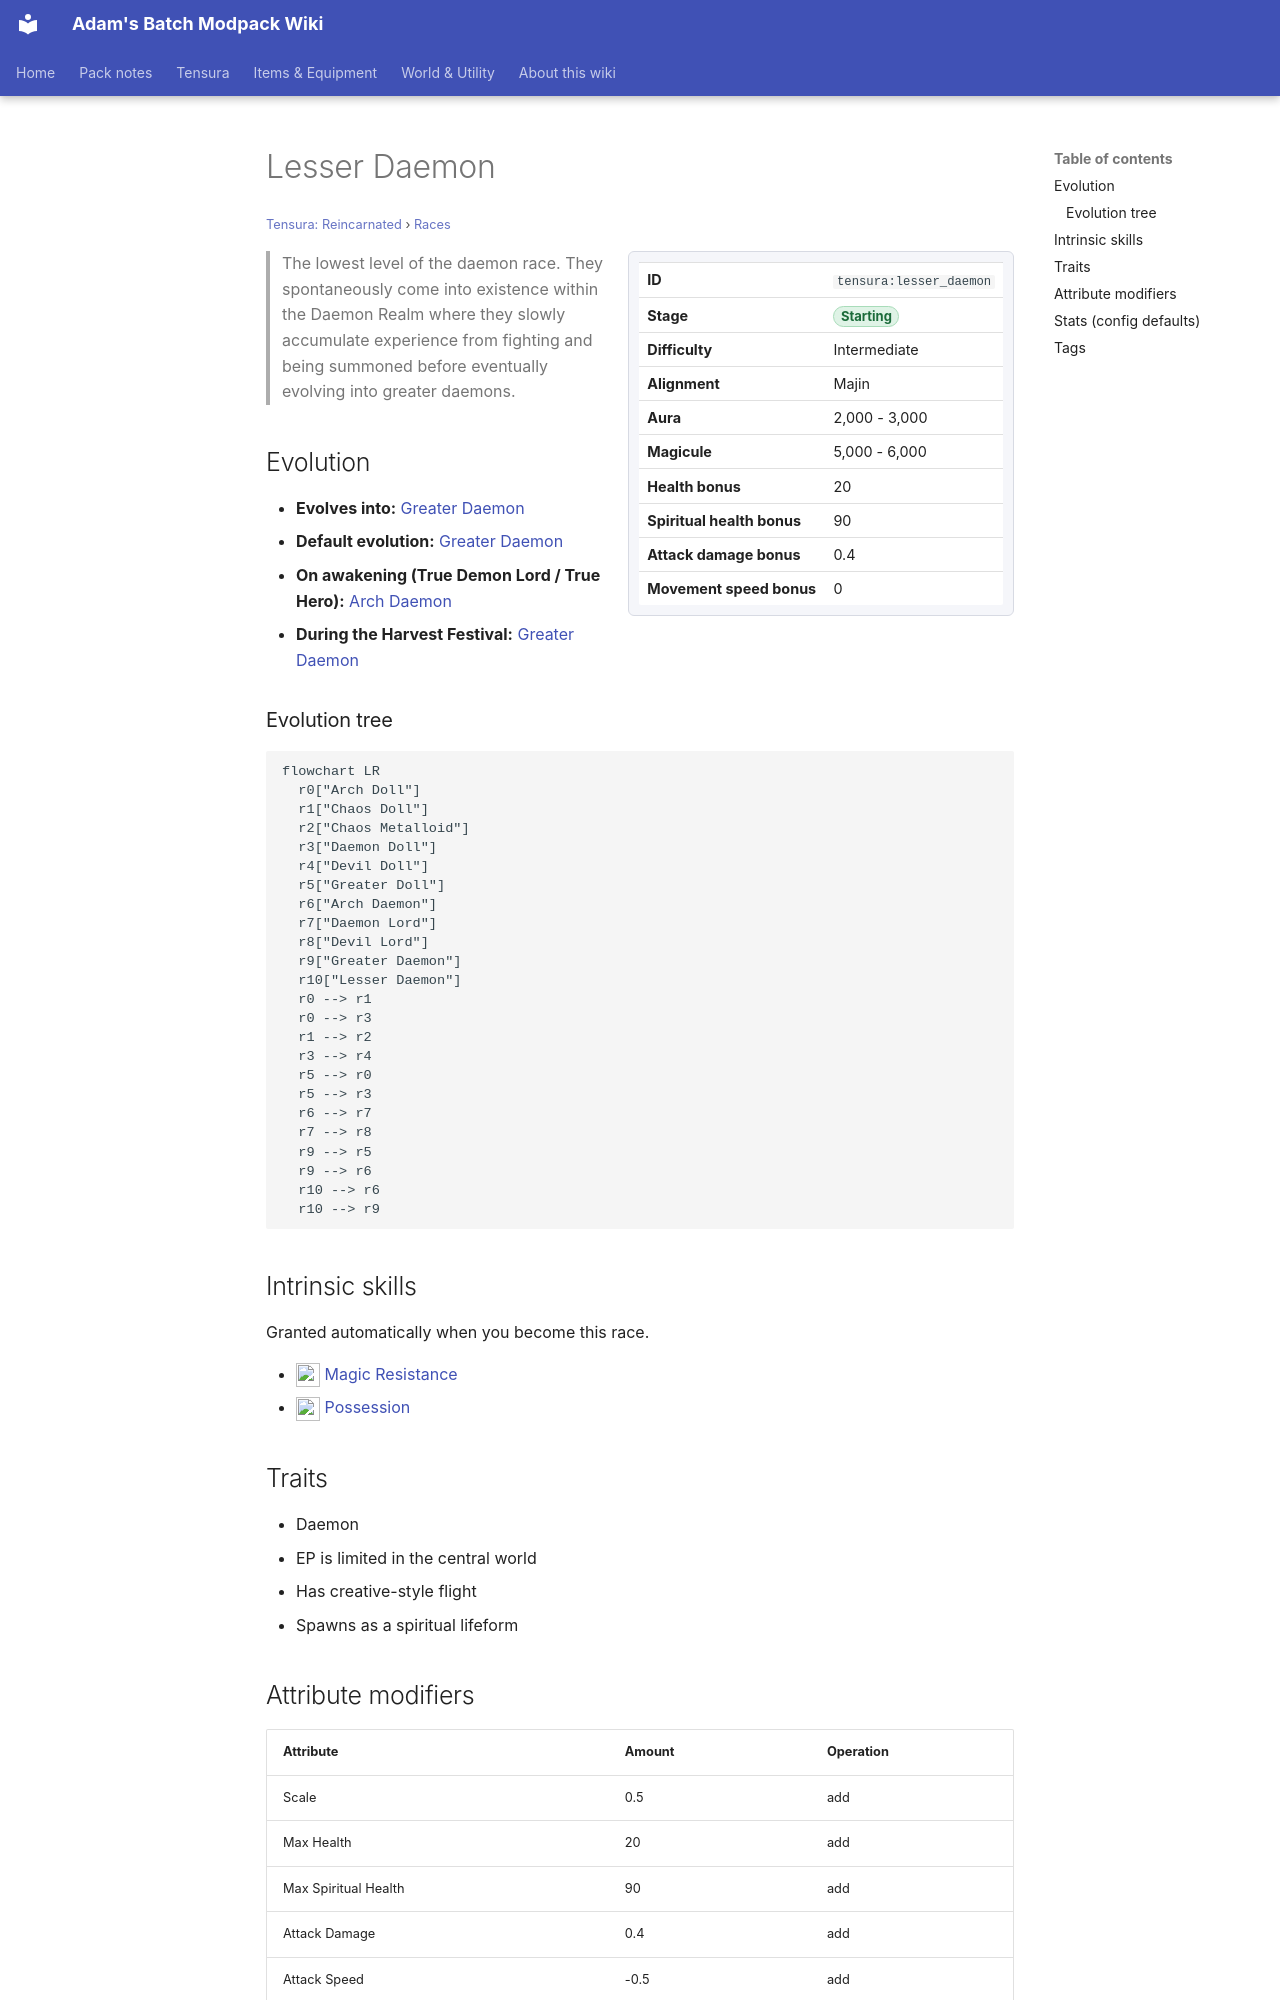

repository: Proteus-Nell/Adams-Batch-MC-Modpack-Wiki · page: tensura-reincarnated/races/lesser-daemon/index.html · generator: mkdocs

# Lesser Daemon

<small>[Tensura: Reincarnated](../index.md) &rsaquo; [Races](index.md)</small>

<div class="infobox" markdown>

| | |
|---|---|
| **ID** | `tensura:lesser_daemon` |
| **Stage** | <span class="stage stage-starting">Starting</span> |
| **Difficulty** | Intermediate |
| **Alignment** | Majin |
| **Aura** | 2,000 - 3,000 |
| **Magicule** | 5,000 - 6,000 |
| **Health bonus** | 20 |
| **Spiritual health bonus** | 90 |
| **Attack damage bonus** | 0.4 |
| **Movement speed bonus** | 0 |

</div>

> The lowest level of the daemon race. They spontaneously come into existence within the Daemon Realm where they slowly accumulate experience from fighting and being summoned before eventually evolving into greater daemons.

## Evolution

- **Evolves into:** [Greater Daemon](greater-daemon.md)
- **Default evolution:** [Greater Daemon](greater-daemon.md)
- **On awakening (True Demon Lord / True Hero):** [Arch Daemon](arch-daemon.md)
- **During the Harvest Festival:** [Greater Daemon](greater-daemon.md)

### Evolution tree

```mermaid
flowchart LR
  r0["Arch Doll"]
  r1["Chaos Doll"]
  r2["Chaos Metalloid"]
  r3["Daemon Doll"]
  r4["Devil Doll"]
  r5["Greater Doll"]
  r6["Arch Daemon"]
  r7["Daemon Lord"]
  r8["Devil Lord"]
  r9["Greater Daemon"]
  r10["Lesser Daemon"]
  r0 --> r1
  r0 --> r3
  r1 --> r2
  r3 --> r4
  r5 --> r0
  r5 --> r3
  r6 --> r7
  r7 --> r8
  r9 --> r5
  r9 --> r6
  r10 --> r6
  r10 --> r9
```

## Intrinsic skills

Granted automatically when you become this race.

- ![](../../assets/icons/tensura/skill/magic_resistance.png) [Magic Resistance](../abilities/resistance-skills/magic-resistance.md)
- ![](../../assets/icons/tensura/skill/possession.png) [Possession](../abilities/intrinsic-skills/possession.md)

## Traits

- Daemon
- EP is limited in the central world
- Has creative-style flight
- Spawns as a spiritual lifeform
